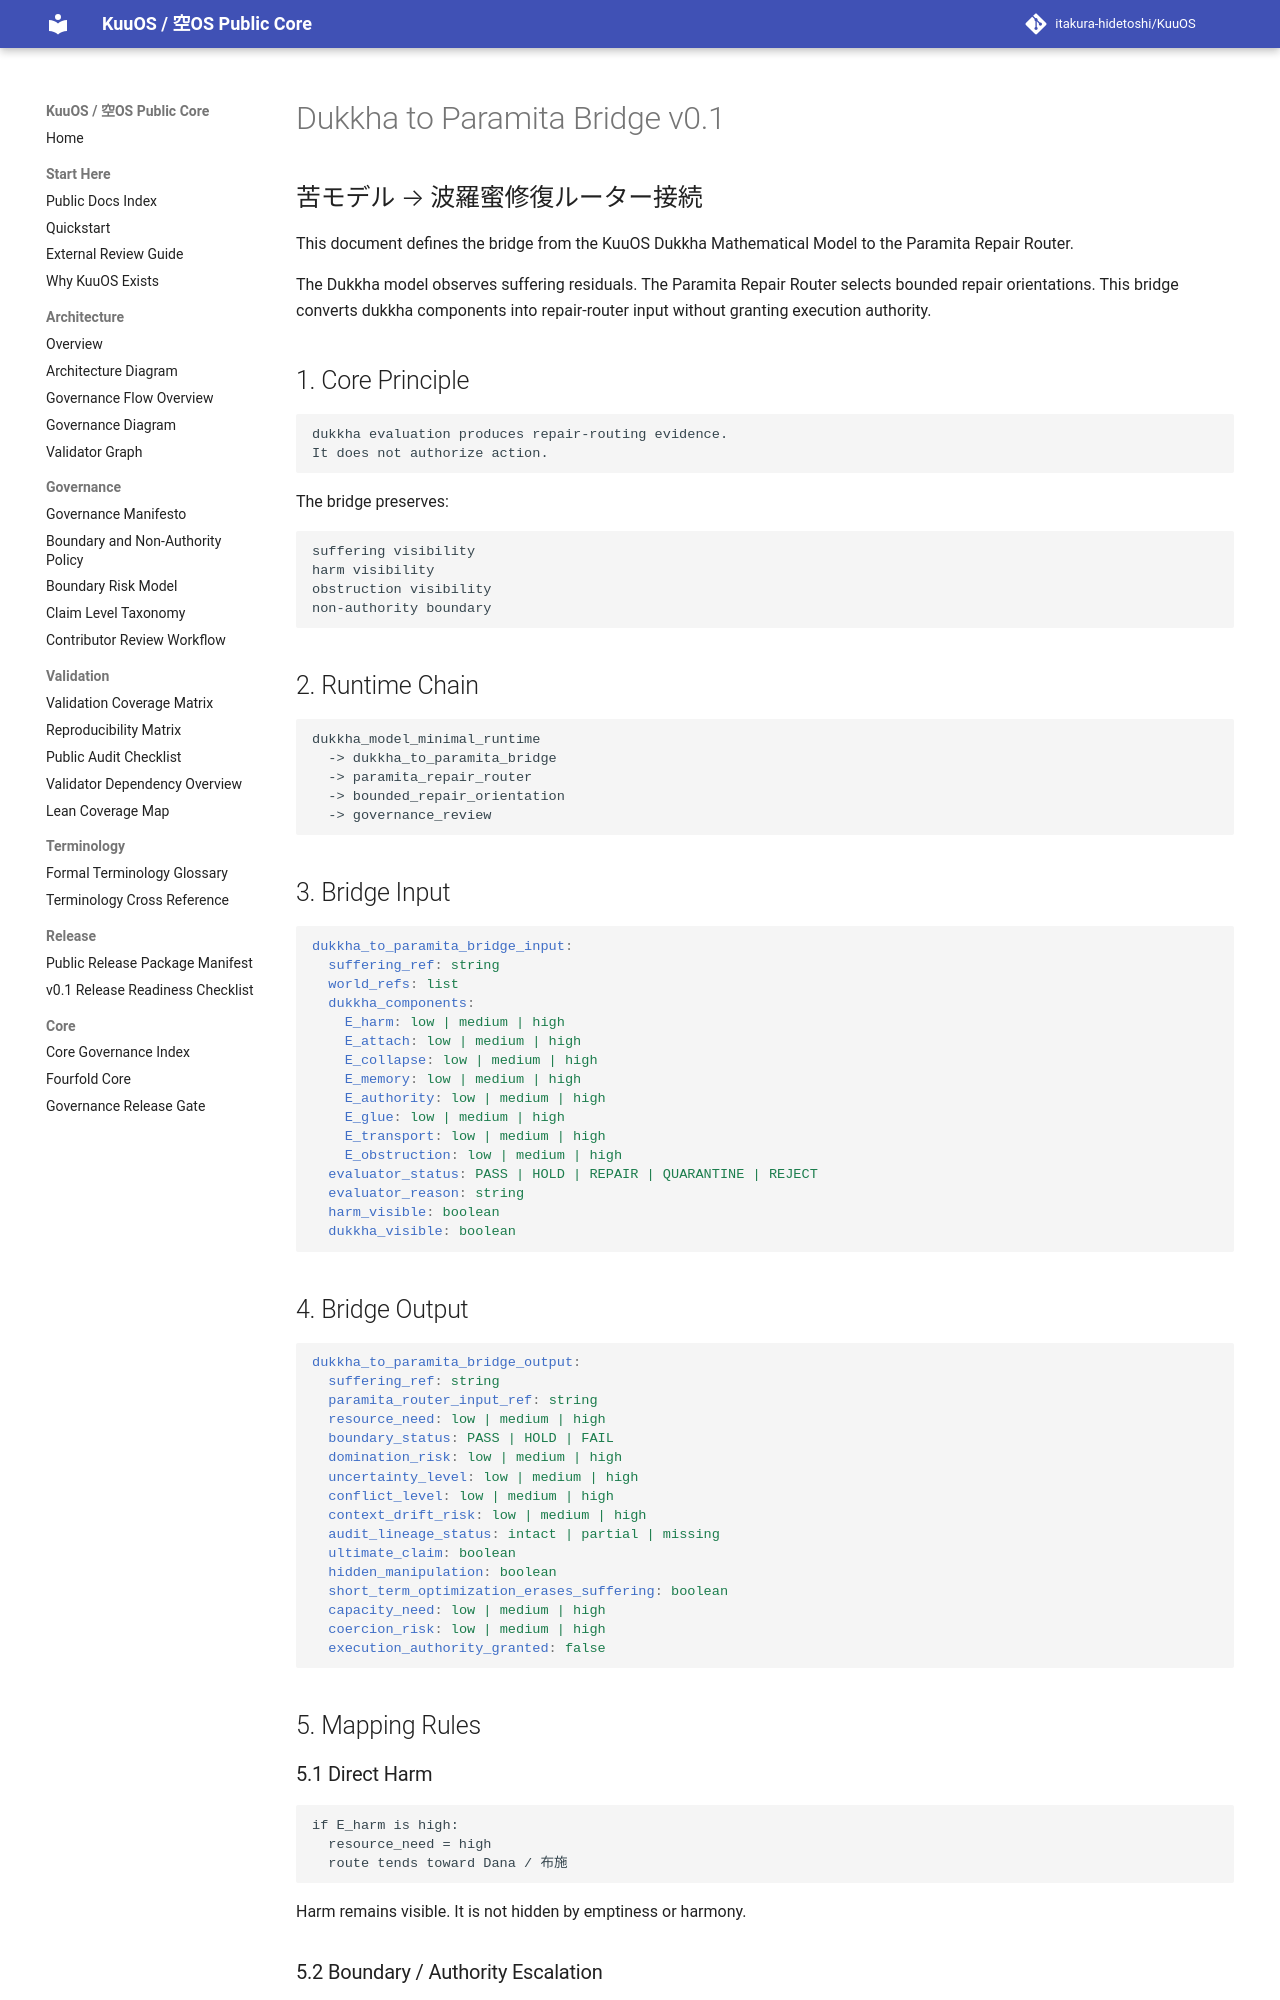

repository: itakura-hidetoshi/KuuOS · page: DUKKHA_TO_PARAMITA_BRIDGE_v0_1/index.html · generator: mkdocs

# Dukkha to Paramita Bridge v0.1

## 苦モデル → 波羅蜜修復ルーター接続

This document defines the bridge from the KuuOS Dukkha Mathematical Model to the Paramita Repair Router.

The Dukkha model observes suffering residuals. The Paramita Repair Router selects bounded repair orientations. This bridge converts dukkha components into repair-router input without granting execution authority.

## 1. Core Principle

```text
dukkha evaluation produces repair-routing evidence.
It does not authorize action.
```

The bridge preserves:

```text
suffering visibility
harm visibility
obstruction visibility
non-authority boundary
```

## 2. Runtime Chain

```text
dukkha_model_minimal_runtime
  -> dukkha_to_paramita_bridge
  -> paramita_repair_router
  -> bounded_repair_orientation
  -> governance_review
```

## 3. Bridge Input

```yaml
dukkha_to_paramita_bridge_input:
  suffering_ref: string
  world_refs: list
  dukkha_components:
    E_harm: low | medium | high
    E_attach: low | medium | high
    E_collapse: low | medium | high
    E_memory: low | medium | high
    E_authority: low | medium | high
    E_glue: low | medium | high
    E_transport: low | medium | high
    E_obstruction: low | medium | high
  evaluator_status: PASS | HOLD | REPAIR | QUARANTINE | REJECT
  evaluator_reason: string
  harm_visible: boolean
  dukkha_visible: boolean
```

## 4. Bridge Output

```yaml
dukkha_to_paramita_bridge_output:
  suffering_ref: string
  paramita_router_input_ref: string
  resource_need: low | medium | high
  boundary_status: PASS | HOLD | FAIL
  domination_risk: low | medium | high
  uncertainty_level: low | medium | high
  conflict_level: low | medium | high
  context_drift_risk: low | medium | high
  audit_lineage_status: intact | partial | missing
  ultimate_claim: boolean
  hidden_manipulation: boolean
  short_term_optimization_erases_suffering: boolean
  capacity_need: low | medium | high
  coercion_risk: low | medium | high
  execution_authority_granted: false
```

## 5. Mapping Rules
